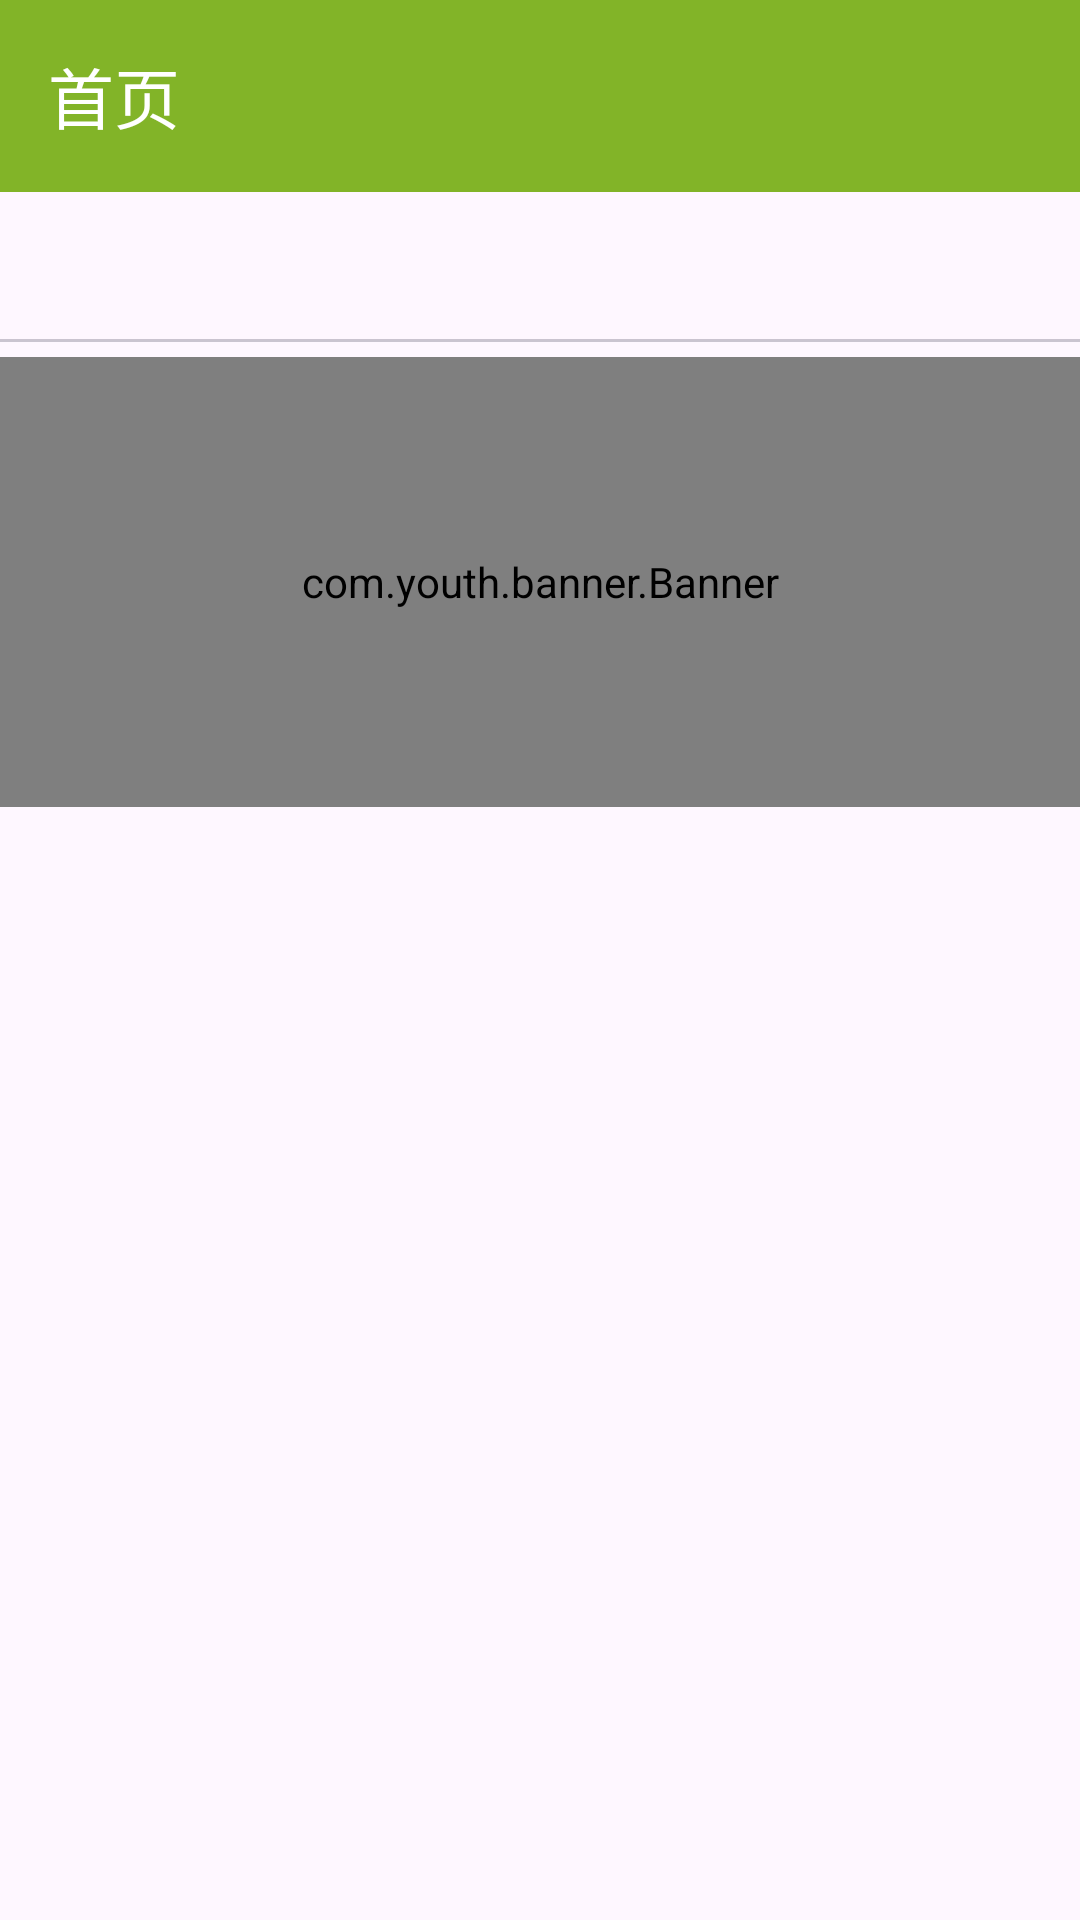

Android layout source for this screen:
<!-- AndroidManifest.xml: application theme Theme.PlantMall -->
<!-- res/layout/fragment_home.xml -->
<?xml version="1.0" encoding="utf-8"?>
<LinearLayout xmlns:android="http://schemas.android.com/apk/res/android"
    xmlns:app="http://schemas.android.com/apk/res-auto"
    xmlns:tools="http://schemas.android.com/tools"
    android:layout_width="match_parent"
    android:layout_height="match_parent"
    android:orientation="vertical"
    android:gravity="center"
    tools:context=".fragment.HomeFragment">

    <com.google.android.material.appbar.AppBarLayout
        android:layout_width="match_parent"
        android:layout_height="wrap_content"
        android:layout_marginBottom="5dp">

        <androidx.appcompat.widget.Toolbar
            android:layout_width="match_parent"
            android:layout_height="wrap_content"
            android:background="@color/theme"
            app:title="首页"
            app:titleTextColor="@color/white"
            />
        <com.google.android.material.tabs.TabLayout
            android:id="@+id/top_tab"
            android:layout_width="match_parent"
            android:layout_height="50dp"
            app:tabGravity="fill"
            app:tabIndicatorFullWidth="true"
            app:tabIndicatorColor="@color/toptab"
            app:tabSelectedTextColor="#ffffff"
            app:tabIndicatorGravity="stretch"
            app:tabTextAppearance="@android:style/TextAppearance.Holo.Large"/>


    </com.google.android.material.appbar.AppBarLayout>

    <com.youth.banner.Banner
        android:id="@+id/banner_home"
        android:layout_width="match_parent"
        android:layout_height="150dp" />

    <androidx.viewpager2.widget.ViewPager2
        android:id="@+id/viewpager2"
        android:layout_width="match_parent"
        android:layout_height="match_parent"/>


</LinearLayout>
<!-- resources referenced by this layout -->
<resources>
  <color name="theme">#82B428</color>
  <color name="toptab">#E58921</color>
  <color name="white">#FFFFFFFF</color>
  <style name="Theme.PlantMall" parent="Base.Theme.PlantMall" />
  <style name="Base.Theme.PlantMall" parent="Theme.Material3.Light.NoActionBar">
          
           <item name="colorPrimary">@color/my_light_primary</item>
      </style>
  <color name="my_light_primary">#004A33</color>
</resources>
